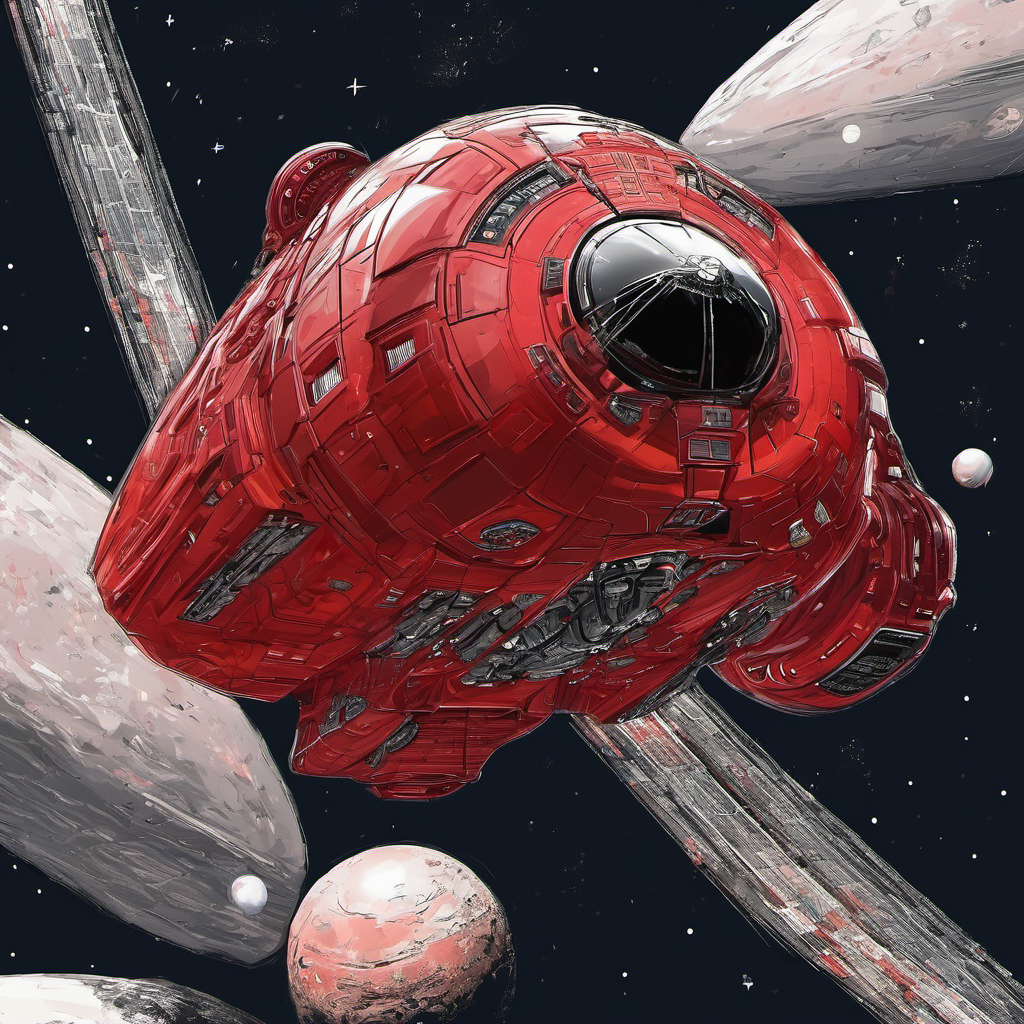
Generation parameters embedded in this image by AUTOMATIC1111 Stable Diffusion web UI or a fork of it (Forge, ...) (PNG 'parameters' text chunk):
spaceship, red spaceship, in space, spaceous
Steps: 20, Sampler: DPM++ 2M Karras, CFG scale: 7, Seed: 2682976580, Size: 1024x1024, Model hash: 31e35c80fc, Model: sd_xl_base_1.0, Version: 1.8.0-RC